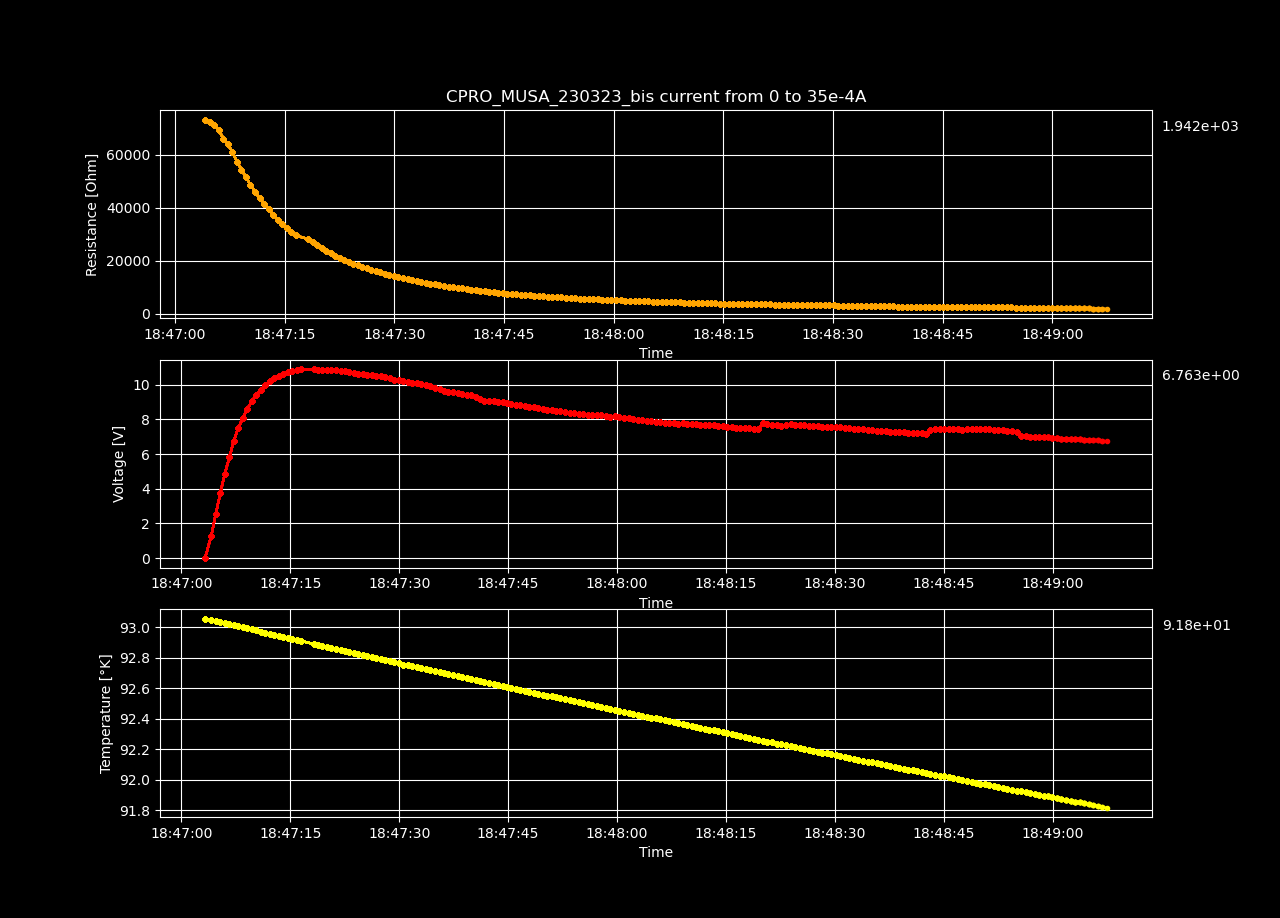

The data file committed next to this chart (first rows):
Datetime, Temperature [K], Voltage [V], Resistance [𝛀], Current Source [A], Electric Field [V/cm], Restivity [𝛀 cm], Current Density [A/cm2]
2023-03-23 18:47:03.258681, 93.06, 0.0002728, inf, 0.0, 0.00842, inf, 0.0
2023-03-23 18:47:04.105608, 93.05, 1.287, 73200, 1.7587939698492464e-05, 39.74, 51624, 0.0007697
2023-03-23 18:47:04.736408, 93.04, 2.546, 72387, 3.517587939698493e-05, 78.59, 51051, 0.001539
2023-03-23 18:47:05.358387, 93.04, 3.756, 71185, 5.2763819095477394e-05, 115.9, 50203, 0.002309
2023-03-23 18:47:05.982496, 93.03, 4.874, 69273, 7.035175879396985e-05, 150.4, 48855, 0.003079
2023-03-23 18:47:06.597561, 93.02, 5.811, 66075, 8.793969849246232e-05, 179.3, 46600, 0.003849
2023-03-23 18:47:07.203056, 93.01, 6.748, 63945, 0.0001055, 208.3, 45097, 0.004618
2023-03-23 18:47:07.825099, 93.01, 7.513, 61025, 0.0001231, 231.9, 43038, 0.005388
2023-03-23 18:47:08.457965, 93, 8.076, 57396, 0.0001407, 249.3, 40478, 0.006158
2023-03-23 18:47:09.080606, 92.99, 8.608, 54383, 0.0001583, 265.7, 38353, 0.006927
2023-03-23 18:47:09.701718, 92.99, 9.052, 51465, 0.0001759, 279.4, 36296, 0.007697
2023-03-23 18:47:10.304352, 92.98, 9.413, 48655, 0.0001935, 290.5, 34314, 0.008467
2023-03-23 18:47:10.930227, 92.97, 9.714, 46027, 0.0002111, 299.8, 32460, 0.009237
2023-03-23 18:47:11.554485, 92.97, 9.974, 43620, 0.0002286, 307.8, 30763, 0.01001
2023-03-23 18:47:12.185975, 92.96, 10.21, 41484, 0.0002462, 315.3, 29257, 0.01078
2023-03-23 18:47:12.811245, 92.95, 10.38, 39336, 0.0002638, 320.3, 27741, 0.01155
2023-03-23 18:47:13.430402, 92.95, 10.51, 37337, 0.0002814, 324.3, 26332, 0.01232
2023-03-23 18:47:14.045852, 92.94, 10.61, 35480, 0.000299, 327.4, 25022, 0.01309
2023-03-23 18:47:14.669438, 92.93, 10.73, 33900, 0.0003166, 331.2, 23908, 0.01385
2023-03-23 18:47:15.277608, 92.93, 10.81, 32342, 0.0003342, 333.6, 22809, 0.01462
2023-03-23 18:47:15.885435, 92.92, 10.86, 30886, 0.0003518, 335.3, 21782, 0.01539
2023-03-23 18:47:16.490273, 92.91, 10.91, 29536, 0.0003693, 336.7, 20830, 0.01616
2023-03-23 18:47:18.215511, 92.89, 10.89, 28135, 0.0003869, 336, 19842, 0.01693
2023-03-23 18:47:18.825597, 92.89, 10.88, 26902, 0.0004045, 335.9, 18972, 0.0177
2023-03-23 18:47:19.428679, 92.88, 10.88, 25770, 0.0004221, 335.7, 18174, 0.01847
2023-03-23 18:47:20.041785, 92.87, 10.87, 24725, 0.0004397, 335.5, 17437, 0.01924
2023-03-23 18:47:20.666910, 92.87, 10.87, 23771, 0.0004573, 335.5, 16764, 0.02001
2023-03-23 18:47:21.296971, 92.86, 10.85, 22851, 0.0004749, 334.9, 16116, 0.02078
2023-03-23 18:47:21.915053, 92.85, 10.8, 21934, 0.0004925, 333.4, 15469, 0.02155
2023-03-23 18:47:22.523594, 92.85, 10.78, 21131, 0.0005101, 332.7, 14903, 0.02232
2023-03-23 18:47:23.131614, 92.84, 10.74, 20363, 0.0005276, 331.6, 14361, 0.02309
2023-03-23 18:47:23.756414, 92.83, 10.67, 19564, 0.0005452, 329.2, 13798, 0.02386
2023-03-23 18:47:24.383211, 92.83, 10.64, 18908, 0.0005628, 328.4, 13335, 0.02463
2023-03-23 18:47:24.997564, 92.82, 10.6, 18258, 0.0005804, 327.1, 12876, 0.0254
2023-03-23 18:47:25.602331, 92.81, 10.57, 17684, 0.000598, 326.4, 12471, 0.02617
2023-03-23 18:47:26.213268, 92.81, 10.56, 17147, 0.0006156, 325.8, 12093, 0.02694
2023-03-23 18:47:26.845410, 92.8, 10.52, 16612, 0.0006332, 324.6, 11716, 0.02771
2023-03-23 18:47:27.470768, 92.79, 10.49, 16114, 0.0006508, 323.7, 11365, 0.02848
2023-03-23 18:47:28.092569, 92.79, 10.44, 15614, 0.0006683, 322.1, 11012, 0.02925
2023-03-23 18:47:28.697569, 92.78, 10.38, 15138, 0.0006859, 320.5, 10676, 0.03002
2023-03-23 18:47:29.308101, 92.77, 10.3, 14640, 0.0007035, 317.9, 10325, 0.03079
2023-03-23 18:47:29.925473, 92.77, 10.25, 14218, 0.0007211, 316.4, 10027, 0.03156
2023-03-23 18:47:30.542912, 92.76, 10.2, 13813, 0.0007387, 314.9, 9741, 0.03233
2023-03-23 18:47:31.178691, 92.75, 10.16, 13430, 0.0007563, 313.5, 9472, 0.0331
2023-03-23 18:47:31.801626, 92.75, 10.12, 13072, 0.0007739, 312.2, 9219, 0.03387
2023-03-23 18:47:32.403889, 92.74, 10.1, 12755, 0.0007915, 311.6, 8996, 0.03464
2023-03-23 18:47:33.036500, 92.73, 10.04, 12406, 0.000809, 309.8, 8750, 0.03541
2023-03-23 18:47:33.652168, 92.73, 9.981, 12074, 0.0008266, 308, 8515, 0.03618
2023-03-23 18:47:34.298516, 92.72, 9.943, 11778, 0.0008442, 306.9, 8306, 0.03695
2023-03-23 18:47:34.915063, 92.71, 9.826, 11401, 0.0008618, 303.3, 8041, 0.03772
2023-03-23 18:47:35.548733, 92.71, 9.742, 11078, 0.0008794, 300.7, 7813, 0.03849
2023-03-23 18:47:36.159212, 92.7, 9.655, 10764, 0.000897, 298, 7591, 0.03926
2023-03-23 18:47:36.777254, 92.69, 9.614, 10513, 0.0009146, 296.7, 7414, 0.04003
2023-03-23 18:47:37.433901, 92.69, 9.578, 10276, 0.0009322, 295.6, 7247, 0.04079
2023-03-23 18:47:38.047612, 92.68, 9.552, 10058, 0.0009497, 294.8, 7093, 0.04156
2023-03-23 18:47:38.666394, 92.67, 9.491, 9811, 0.0009673, 292.9, 6919, 0.04233
2023-03-23 18:47:39.280261, 92.67, 9.441, 9585, 0.0009849, 291.4, 6760, 0.0431
2023-03-23 18:47:39.896947, 92.66, 9.408, 9385, 0.001003, 290.4, 6618, 0.04387
2023-03-23 18:47:40.519211, 92.65, 9.301, 9118, 0.00102, 287.1, 6430, 0.04464
2023-03-23 18:47:41.127060, 92.65, 9.198, 8864, 0.001038, 283.9, 6251, 0.04541
... 140 more rows
